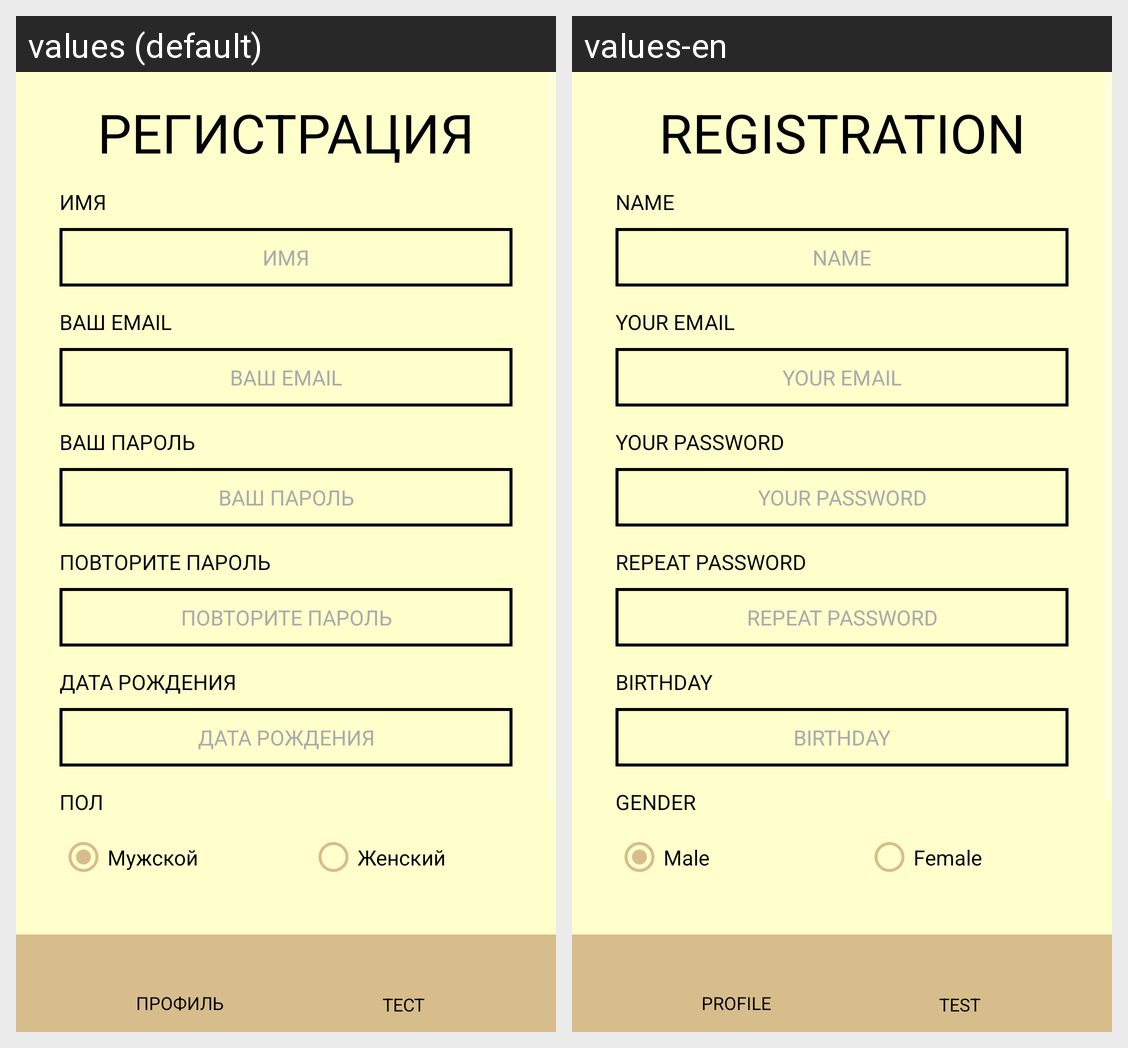

The Android screen above is rendered under two locales of the same app. Produce the string resources it draws, with the default and per-locale values.
Android screen res/layout/activity_registration.xml rendered under 2 locales, left to right: values (default), values-en. Device: Nexus 5 (rendered at 1080×1920; each locale shown at half size, 540×960, under a caption strip naming it); theme Theme.AppCompat.NoActionBar.
Strings drawn on this screen, with the default value and each locale's value (text and hints the layout hard-codes, and strings that could not be matched under every locale, appear in the picture but are not listed):

password
  values: ВАШ ПАРОЛЬ
  values-en: YOUR PASSWORD

birthday
  values: ДАТА РОЖДЕНИЯ
  values-en: BIRTHDAY

name
  values: ИМЯ
  values-en: NAME

registration
  values: РЕГИСТРАЦИЯ
  values-en: REGISTRATION

email
  values: ВАШ EMAIL
  values-en: YOUR EMAIL

repeat_password
  values: ПОВТОРИТЕ ПАРОЛЬ
  values-en: REPEAT PASSWORD

gender_check
  values: ПОЛ
  values-en: GENDER

male
  values: Мужской
  values-en: Male

female
  values: Женский
  values-en: Female

personal
  values: ПРОФИЛЬ
  values-en: PROFILE

test
  values: ТЕСТ
  values-en: TEST
